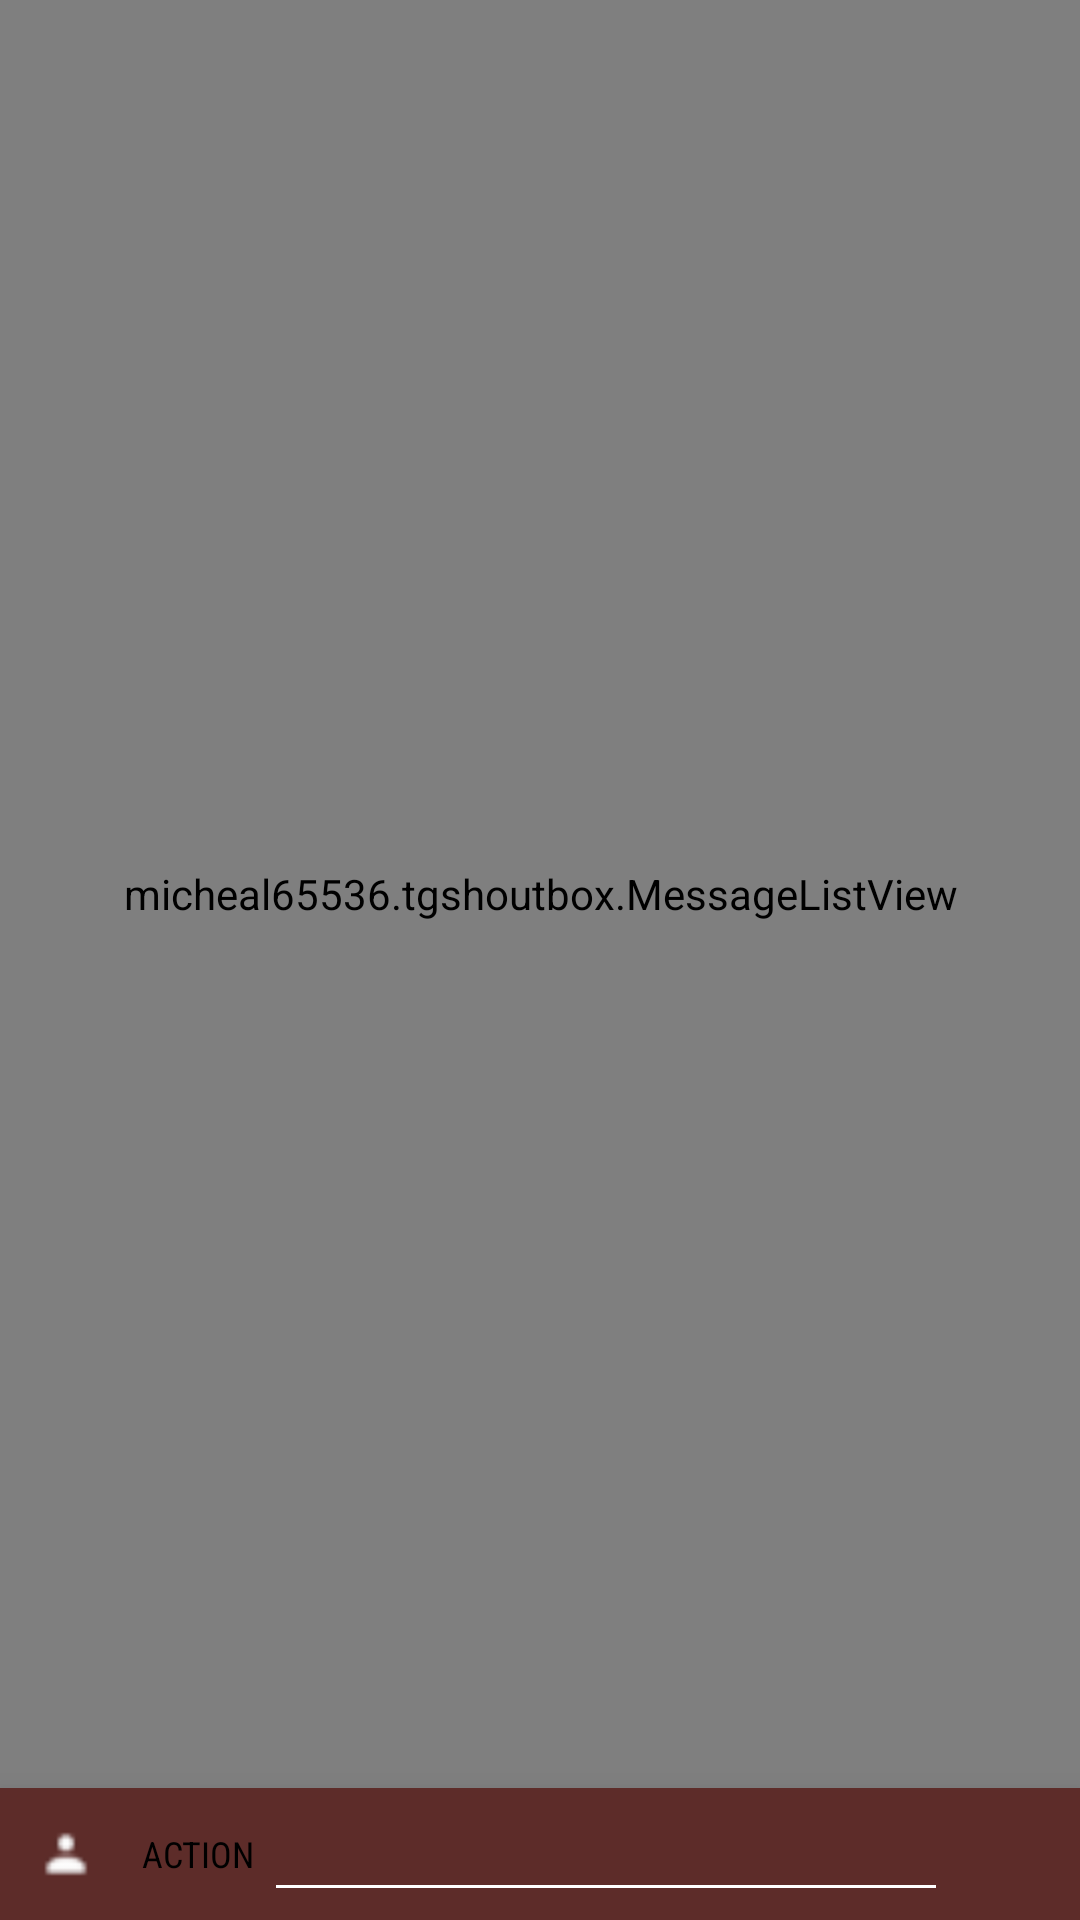

Reconstruct the res/layout file that produces this screen, plus the resources it refers to.
<!-- AndroidManifest.xml: activity theme AppTheme -->
<!-- res/layout/activity_main.xml -->
<?xml version="1.0" encoding="utf-8"?>
<LinearLayout xmlns:android="http://schemas.android.com/apk/res/android"
			  android:layout_width="match_parent"
			  android:layout_height="match_parent"
			  android:orientation="vertical">
	<example.tgshoutbox.MessageListView android:id="@+id/listview_messages"
											 android:layout_width="match_parent"
											 android:layout_height="0dp"
											 android:layout_weight="1"
											 android:divider="@color/message_dividers"
											 android:dividerHeight="0.5dp"
											 android:drawSelectorOnTop="true"
											 android:stackFromBottom="true"
											 android:transcriptMode="normal"/>
	<LinearLayout android:id="@+id/linearlayout_message_compose"
				  android:layout_width="match_parent"
				  android:layout_height="wrap_content"
				  android:background="@color/message_compose"
				  android:elevation="16dp"
				  android:orientation="vertical">
		<LinearLayout android:id="@+id/linearlayout_message_compose_private"
					  android:layout_width="match_parent"
					  android:layout_height="wrap_content"
					  android:layout_margin="@dimen/margin"
					  android:visibility="gone">
			<TextView android:layout_width="wrap_content"
					  android:layout_height="wrap_content"
					  android:text="@string/private_shout_to"
					  android:textColor="@color/text_inverse"
					  android:textSize="14sp"/>
			<TextView android:id="@+id/textview_message_compose_recipient"
					  android:layout_width="wrap_content"
					  android:layout_height="wrap_content"
					  android:textColor="@color/text_inverse"
					  android:textSize="14sp"/>
		</LinearLayout>
		<LinearLayout android:layout_width="match_parent"
					  android:layout_height="wrap_content"
					  android:orientation="horizontal">
			<ImageButton android:id="@+id/button_chooserecipient"
						 android:layout_width="@dimen/imagebutton_size"
						 android:layout_height="@dimen/imagebutton_size"
						 android:background="@drawable/imagebutton_background"
						 android:contentDescription="@string/choose_recipient"
						 android:src="@drawable/ic_person"/>
			<Button android:id="@+id/button_action"
					android:layout_width="@dimen/imagebutton_size"
					android:layout_height="@dimen/imagebutton_size"
					android:background="@drawable/imagebutton_background"
					android:contentDescription="@string/action"
					android:fontFamily="sans-serif-condensed"
					android:text="@string/action"
					android:textSize="12dp"/>
			<EditText android:id="@+id/edittext_message"
					  android:layout_width="0dp"
					  android:layout_height="wrap_content"
					  android:layout_gravity="center"
					  android:layout_weight="1"
					  android:imeOptions="actionSend|flagNoExtractUi"
					  android:inputType="textShortMessage"
					  android:textSize="16sp"
					  android:theme="@style/AppTheme.EditText.MessageCompose"/>
			<ImageButton android:id="@+id/button_send"
						 android:layout_width="@dimen/imagebutton_size"
						 android:layout_height="@dimen/imagebutton_size"
						 android:background="@drawable/imagebutton_background"
						 android:contentDescription="@string/send"
						 android:src="@drawable/ic_send"/>
		</LinearLayout>
	</LinearLayout>
</LinearLayout>
<!-- resources referenced by this layout -->
<resources>
  <color name="message_compose">@color/highlight_secondary</color>
  <color name="message_dividers">@color/highlight_secondary</color>
  <color name="text_inverse">#ffffff</color>
  <dimen name="imagebutton_size">44dp</dimen>
  <dimen name="margin">4dp</dimen>
  <!-- drawable imagebutton_background (drawable) -->
  <?xml version="1.0" encoding="utf-8"?>
  <selector xmlns:android="http://schemas.android.com/apk/res/android">
  	<item android:state_pressed="true"
  		  android:drawable="@color/semi_transparent"/>
  	<item android:drawable="@android:color/transparent"/>
  </selector>
  <string name="action">Action</string>
  <string name="choose_recipient">Choose recipient</string>
  <string name="private_shout_to">Private shout to: </string>
  <string name="send">Send</string>
  <style name="AppTheme.EditText.MessageCompose">
  		<item name="backgroundTint">@color/text_inverse</item>
  		<item name="android:textColorPrimary">@color/text_inverse</item>
  		<item name="colorControlNormal">@color/text_inverse</item>
  		<item name="colorControlHighlight">@color/text_inverse</item>
  		<item name="colorControlActivated">@color/text_inverse</item>
  	</style>
  <color name="highlight_secondary">#5d2c29</color>
  <color name="semi_transparent">#40000000</color>
  <color name="background">#ebe6df</color>
  <color name="text">#000000</color>
  <color name="title">#ffffff</color>
  <color name="highlight">#546842</color>
  <color name="highlight_dark">#445435</color>
  <style name="AppTheme.Button" parent="Widget.AppCompat.Button">
  		<item name="android:textColor">@color/button_text</item>
  	</style>
  <style name="AppTheme.EditText" parent="Widget.AppCompat.EditText">
  		<item name="android:textColorPrimary">@color/edittext_text</item>
  		<item name="android:textColorHint">@color/edittext_hint</item>
  	</style>
  <style name="AppTheme.Menu" parent="Widget.AppCompat.PopupMenu.Overflow">
  		<item name="android:popupBackground">@drawable/rounded_background</item>
  		<item name="colorControlNormal">@color/highlight</item>
  		<item name="colorControlHighlight">@color/highlight</item>
  		<item name="colorControlActivated">@color/highlight</item>
  	</style>
  <style name="AppTheme.Menu.TextAppearance" parent="TextAppearance.AppCompat.Menu">
  		<item name="android:textColor">@color/highlight_secondary</item>
  	</style>
  <style name="AppTheme.ActionBar" parent="Widget.AppCompat.Light.ActionBar">
  		<item name="actionModeBackground">@color/highlight</item>
  		<item name="android:textColor">@color/text_inverse</item>
  		<item name="android:textColorPrimary">@color/text_inverse</item>
  		<item name="actionMenuTextColor">@color/text_inverse</item>
  		<item name="colorControlNormal">@color/text_inverse</item>
  		<item name="colorControlHighlight">@color/highlight_secondary</item>
  		<item name="colorControlActivated">@color/highlight_secondary</item>
  	</style>
  <color name="button_text">@color/text_inverse</color>
  <color name="edittext_text">@color/highlight_secondary</color>
  <color name="edittext_hint">@color/text_light</color>
  <!-- drawable rounded_background (drawable) -->
  <?xml version="1.0" encoding="utf-8"?>
  <shape xmlns:android="http://schemas.android.com/apk/res/android"
  	   android:shape="rectangle">
  	<corners android:radius="2dp"/>
  	<solid android:color="@color/background"/>
  </shape>
  <color name="text_light">#404040</color>
</resources>
